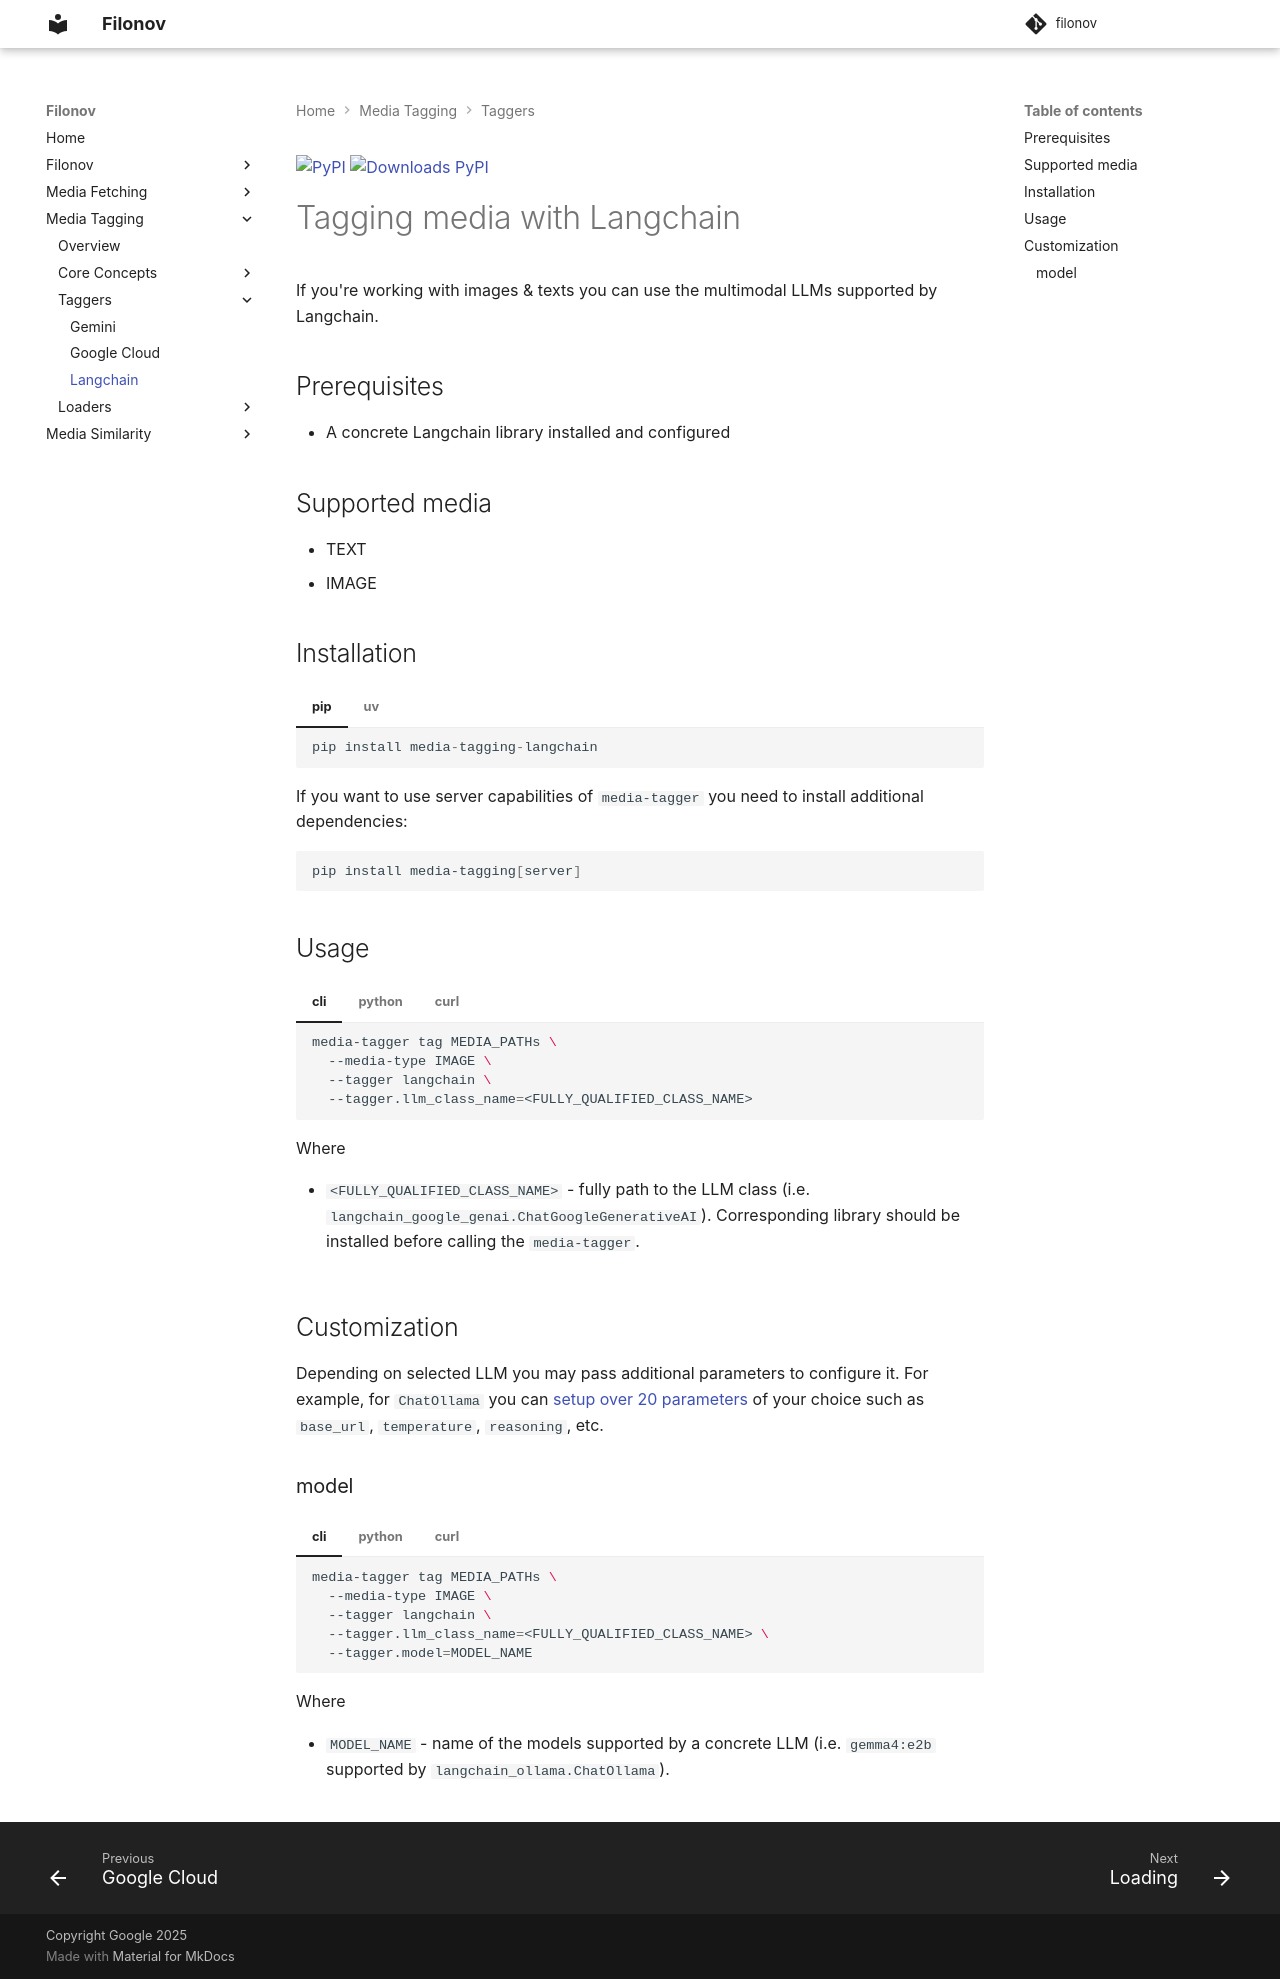

repository: google/filonov · page: tagging/langchain/index.html · generator: mkdocs

[![PyPI](https://img.shields.io/pypi/v/media-tagging-langchain?logo=pypi&logoColor=white&style=flat-square)](https://pypi.org/project/media-tagging-langchain)
[![Downloads PyPI](https://img.shields.io/pypi/dw/media-tagging-langchain?logo=pypi)](https://pypi.org/project/media-tagging-langchain/)
# Tagging media with Langchain

If you're working with images & texts you can use the multimodal LLMs supported by Langchain.

## Prerequisites

* A concrete Langchain library installed and configured

## Supported media

* TEXT
* IMAGE


## Installation

/// tab | pip
```python
pip install media-tagging-langchain
```
///

/// tab | uv
```python
uv pip install media-tagging-langchain
```
///

If you want to use server capabilities of `media-tagger` you need to install additional dependencies:

```bash
pip install media-tagging[server]
```


## Usage


/// tab | cli
```bash
media-tagger tag MEDIA_PATHs \
  --media-type IMAGE \
  --tagger langchain \
  --tagger.llm_class_name=<FULLY_QUALIFIED_CLASS_NAME>
```

Where

* `<FULLY_QUALIFIED_CLASS_NAME>` - fully path to the LLM class (i.e. `langchain_google_genai.ChatGoogleGenerativeAI`). Corresponding library should be installed before calling the `media-tagger`.
///

/// tab | python
```python
import media_tagging

media_tagger = media_tagging.MediaTaggingService()

request = media_tagging.MediaTaggingRequest(
  media_type='IMAGE',
  media_paths=['image1.png', 'image2.png'],
  tagger_type='langchain',
  tagging_options={
    'llm_class_name': 'langchain_google_genai.ChatGoogleGenerativeAI',
  }
)

result = media_tagger.tag_media(request)

result.save(output='tagging_results', writer='csv')
```
///

/// tab | curl
```bash
curl -X 'POST' \
  'http://127.0.0.1:8000/api/tag' \
  -H 'accept: application/json' \
  -H 'Content-Type: application/json' \
  -d '{
    "tagger_type": "langchain",
    "media_type": "IMAGE",
    "media_paths": [
      "image1.png",
      "image2.png"
    ],
    "tagging_options": {
      "llm_class_name": "langchain_google_genai.ChatGoogleGenerativeAI"
    }
  }'
```
///

## Customization

Depending on selected LLM you may pass additional parameters to configure it.
For example, for `ChatOllama` you can
[setup over 20 parameters](https://reference.langchain.com/python/langchain-ollama/chat_models/ChatOllama)
of your choice such as `base_url`, `temperature`, `reasoning`, etc.

### model

/// tab | cli
```bash
media-tagger tag MEDIA_PATHs \
  --media-type IMAGE \
  --tagger langchain \
  --tagger.llm_class_name=<FULLY_QUALIFIED_CLASS_NAME> \
  --tagger.model=MODEL_NAME
```

Where

* `MODEL_NAME` - name of the models supported by a concrete LLM (i.e. `gemma4:e2b` supported by `langchain_ollama.ChatOllama`).
///

/// tab | python
```python
import media_tagging

media_tagger = media_tagging.MediaTaggingService()

request = media_tagging.MediaTaggingRequest(
  media_type='IMAGE',
  media_paths=['image1.png', 'image2.png'],
  tagger_type='langchain',
  tagging_options={
    'llm_class_name': 'langchain_ollama.ChatOllama',
    'model': 'gemma4:e2b',
  }
)

result = media_tagger.tag_media(request)

result.save(output='tagging_results', writer='csv')
```
///

/// tab | curl
```bash
curl -X 'POST' \
  'http://127.0.0.1:8000/api/tag' \
  -H 'accept: application/json' \
  -H 'Content-Type: application/json' \
  -d '{
    "tagger_type": "langchain",
    "media_type": "IMAGE",
    "media_paths": [
      "image1.png",
      "image2.png"
    ],
    "tagging_options": {
      "llm_class_name": "langchain_google_genai.ChatGoogleGenerativeAI",
      "model": "gemma4:e2b"
    }
  }'
```
///
